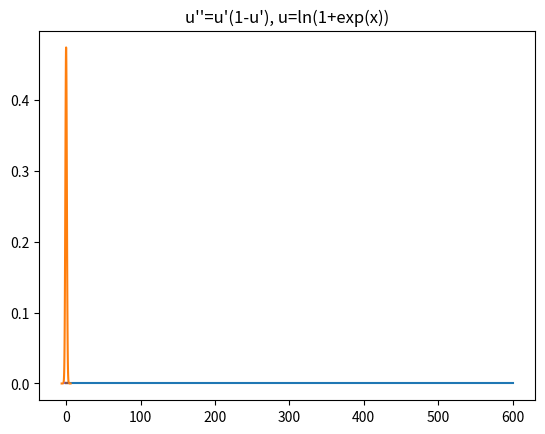

This figure's Python source:
import numpy as np
from math import *
from numpy.linalg import lstsq, pinv
import numpy.polynomial.chebyshev as cheb
import random
from matplotlib import pyplot as plt

inv = pinv

def solve(A, b, residuals=False, rank=False, svd=False):
    x, _residuals, _rank, _svd = lstsq(A, b, rcond=None)
    ret = [x]
    if residuals:
        ret += [_residuals]
    if rank:
        ret += [_rank]
    if svd:
        ret += [_svd]
    return (ret[0] if len(ret) == 1 else ret)

K = 16
tau = cheb.chebpts1(K)
# T: chebyshev interpolation matrix (K by K)
# transforms coefficients to points
T = cheb.chebvander(tau, K-1)
TK1 = cheb.chebvander(tau, K)
# T_inv: get coefficients from points
T_inv = inv(T)
# I: Chebyshev integration matrix (K+1 by K)
Il = cheb.chebint(np.eye(K), m=1, k=0, lbnd=-1, axis=0)
IlK = Il[0:K]
Ir = -cheb.chebint(np.eye(K), m=1, k=0, lbnd=1, axis=0)
IrK = Ir[0:K]
cheb_integ = np.array([(2/(1-m*m) if m % 2 == 0 else 0) for m in range(K)])
cheb_quad = cheb_integ @ T_inv

# (K, K+1) @ (K+1, K) @ (K, K)
# these 2 operators match a values at chebpts1 to the integral function at chebpts1
Il_op = TK1 @ Il @ T_inv
Ir_op = TK1 @ Ir @ T_inv

def to_cheb(phi, l, r):
    phieval = np.array([phi(
        ((r-l)*taui + (r+l))/ 2 
    ) for taui in tau])
    return phieval

def integrate(func, l, r):
    func_v = to_cheb(func, l, r)
    return float(cheb_quad @ func_v) * (r-l) / 2

def integrate_v(vec, l, r):
    return float(cheb_quad @ vec) * (r-l) / 2



def LinearBVPSolver(p, q, f, a, c, zetal0, zetal1, gammal, zetar0, zetar1, gammar,
    C=4.0, TOL=1e-8, iters=40, eval_points=32, force_double=False):

    two_to_C = 2**C

    # solve ui
    Aui = np.array([
        [zetal0, zetal0*a+zetal1, zetal0*a*a + zetal1*2*a],
        [zetar0, zetar0*c+zetar1, zetar0*c*c + zetar1*2*c],
    ])
    Bui = np.array([gammal, gammar])
    uicoeff = solve(Aui, Bui)

    ui  = lambda x: uicoeff[0] + uicoeff[1]*x + uicoeff[2]*x*x
    dui = lambda x: uicoeff[1] + uicoeff[2]*2*x
    ddui= lambda x: uicoeff[2]*2

    ftilde = lambda x: f(x) - (ddui(x) + p(x)*dui(x) + q(x)*ui(x))

    if abs(zetal0) >= abs(zetal1) or abs(zetar0) >= abs(zetar1):
        gl  = lambda x: zetal0 * (x-a) - zetal1
        dgl = lambda x: zetal0
        gr  = lambda x: zetar0 * (x-c) - zetar1
        dgr = lambda x: zetar0
        q0  = 0
    else:
        gl  = lambda x: zetal1 * cosh(x-a) - zetal0 * sinh(x-a)
        dgl = lambda x: zetal1 * sinh(x-a) - zetal0 * cosh(x-a)
        gr  = lambda x: zetar1 * cosh(x-c) - zetar0 * sinh(x-c)
        dgr = lambda x: zetar1 * sinh(x-c) - zetar0 * cosh(x-c)
        q0  = -1

    s = gl(a) * dgr(a) - dgl(a) * gr(a)

    G0 = lambda x, t: ( gl(x)*gr(t)/s if x<=t else gl(t)* gr(x)/s)
    G1 = lambda x, t: (dgl(x)*gr(t)/s if x<=t else gl(t)*dgr(x)/s)
    
    qtilde = lambda x: q(x) - q0

    psil = lambda x: (p(x) * dgr(x) + qtilde(x) * gr(x)) / s
    psir = lambda x: (p(x) * dgl(x) + qtilde(x) * gl(x)) / s

    def PiMatrix(bl, br):
        gl_v = to_cheb(gl, bl, br)
        gr_v = to_cheb(gr, bl, br)
        psil_v = to_cheb(psil, bl, br)
        psir_v = to_cheb(psir, bl, br)
        A = np.zeros((K,K))

        for x in range(K):
            for j in range(K):
                A[x][j] = (
                    psil_v[x] * Il_op[x][j] * gl_v[j] +
                    psir_v[x] * Ir_op[x][j] * gr_v[j] 
                    # see (55) (56)
                )
        A *= (br-bl)/2
        A += np.eye(K)
        return A
    

    class Node:
        def __init__(self, bl, br):
            self.bl = bl
            self.br = br
            self.D = None
            self.E = None
            self.renew()

        def renew(self):
            self.alphal = 0
            self.betal  = 0
            self.deltal = 0
            self.alphar = 0
            self.betar  = 0
            self.deltar = 0
            self.mu     = 1
            self.mul    = 0
            self.mur    = 0

            if not self.leaf():
                self.D.renew()
                self.E.renew()
            
        def leaf(self):
            return self.D == None

        def __len__(self):
            if self.leaf():
                return 1
            else:
                return len(self.D) + len(self.E)

        def split(self):
            if self.leaf():
                midpoint = (self.bl + self.br)/2
                self.D = Node(self.bl, midpoint)
                self.E = Node(midpoint, self.br)
        
        def compute_abd(self):
            nonlocal root
            if self.leaf():
                A = PiMatrix(self.bl, self.br)
                # A_inv = inv(A)
                self.pibar_inv_psil_v   = solve(A, to_cheb(psil, self.bl, self.br))
                self.pibar_inv_psir_v   = solve(A, to_cheb(psir, self.bl, self.br))
                self.pibar_inv_ftilde_v = solve(A, to_cheb(ftilde, self.bl, self.br))

                self.gl_v = to_cheb(gl, self.bl, self.br)
                self.gr_v = to_cheb(gr, self.bl, self.br)
                self.dgl_v = to_cheb(dgl, self.bl, self.br)
                self.dgr_v = to_cheb(dgr, self.bl, self.br)

                gl_v = self.gl_v
                gr_v = self.gr_v

                self.alphal = integrate_v((gl_v * self.pibar_inv_psil_v),   self.bl, self.br)
                self.alphar = integrate_v((gr_v * self.pibar_inv_psil_v),   self.bl, self.br)
                self.betal  = integrate_v((gl_v * self.pibar_inv_psir_v),   self.bl, self.br)
                self.betar  = integrate_v((gr_v * self.pibar_inv_psir_v),   self.bl, self.br)
                self.deltal = integrate_v((gl_v * self.pibar_inv_ftilde_v), self.bl, self.br)
                self.deltar = integrate_v((gr_v * self.pibar_inv_ftilde_v), self.bl, self.br)
                
                
            else:
                self.D.compute_abd()
                self.E.compute_abd()

                Delta = 1 - self.E.alphar * self.D.betal
                if Delta == 0: Delta = 1e-20
                self.alphal = (
                    (1 - self.E.alphal) * (self.D.alphal - self.D.betal * self.E.alphar)
                    / Delta + self.E.alphal
                )
                self.alphar = (
                    self.E.alphar * (1 - self.D.betar) * (1 - self.D.alphal)
                    / Delta + self.D.alphar
                )
                self.betal = (
                    self.D.betal * (1 - self.E.betar) * (1 - self.E.alphal)
                    / Delta + self.E.betal
                )
                self.betar = (
                    (1 - self.D.betar) * (self.E.betar - self.D.betal * self.E.alphar)
                    / Delta + self.D.betar
                )
                # (44) corrected
                self.deltal = (
                    (1 - self.E.alphal) / Delta * self.D.deltal 
                    + self.E.deltal
                    + (self.E.alphal - 1) * self.D.betal / Delta * self.E.deltar 
                )
                self.deltar = (
                    (1 - self.D.betar) / Delta * self.E.deltar
                    + self.D.deltar
                    + (self.D.betar - 1) * self.E.alphar / Delta * self.D.deltal
                )
                # (40) to (45)

        def compute_lambda(self):
            if self.leaf():
                return
            self.D.mu = self.mu
            self.E.mu = self.mu
            self.D.mul = self.mul
            self.E.mur = self.mur
            self.D.mur, self.E.mul = inv(np.array([
                [1, self.E.alphar],
                [self.D.betal, 1],
            ])) @ np.array([
                self.mur * (1 - self.E.betar) - self.mu * self.E.deltar,
                self.mul * (1 - self.D.alphal) - self.mu * self.D.deltal,
            ])
            # (34)
            self.D.compute_lambda()
            self.E.compute_lambda()

        def __call__(self, x, deriv=False):
            if self.leaf():
                return cheb.chebval(
                    2 * (x-self.bl) / (self.br-self.bl) - 1,
                    self.du_coeff if deriv else self.u_coeff
                )
            else:
                midpoint = (self.bl + self.br)/2
                return self.D(x,deriv=deriv) if x < midpoint else self.E(x,deriv=deriv)

                
        def condition(self, S0):
            if ((not self.leaf()) and self.D.leaf() and self.E.leaf()
                and (self.D.Si+self.E.Si <= S0)):
                self.Si = self.D.Si + self.E.Si
                self.D = self.E = None

        def merge_all(self, S0):
            if not self.leaf():
                self.D.merge_all(S0)
                self.E.merge_all(S0)
                self.condition(S0)
        
        def double(self):
            if self.leaf(): self.split()
            else:
                self.D.double()
                self.E.double()

        
    def yield_l(node: Node):
        if node.leaf():
            yield node
        else:
            yield from yield_l(node.D)
            yield from yield_l(node.E)

    def yield_r(node: Node):
        if node.leaf():
            yield node
        else:
            yield from yield_r(node.E)
            yield from yield_r(node.D)

    def compute_J(node: Node):
        Jl = 0
        for Z in yield_l(node):
            Z.Jl = Jl
            Jl += Z.deltal + Z.mul * Z.alphal + Z.mur * Z.betal
        Jr = 0
        for Z in yield_r(node):
            Z.Jr = Jr
            Jr += Z.deltar + Z.mul * Z.alphar + Z.mur * Z.betar

    eval_x = np.random.uniform(a,c, size=eval_points)
    eval_f = np.zeros(eval_points)
    eval_f_last = np.zeros(eval_points)

    root = Node(a, c)

    doubled = False
    for iter_cnt in range(iters+3):
        print(f"iter: {iter_cnt}, len: {len(root)}") 
        root.renew()
        root.compute_abd()
        root.compute_lambda()
        compute_J(root)
        
        # get solution
        Sdiv = 0
        for Z in yield_l(root):
            Z.sigma_v = (
                Z.mu * Z.pibar_inv_ftilde_v 
                + Z.mul * Z.pibar_inv_psil_v
                + Z.mur * Z.pibar_inv_psir_v
            )
            # Z.tau_v = ((Z.br-Z.bl)*tau + (Z.br+Z.bl))/2
            ui_v = to_cheb(ui, Z.bl, Z.br)
            dui_v = to_cheb(dui, Z.bl, Z.br)
            # step 3B
            Pv = (Z.Jl + Il_op @ (Z.gl_v * Z.sigma_v) * (Z.br - Z.bl) / 2) /s
            Qv = (Z.Jr + Ir_op @ (Z.gr_v * Z.sigma_v) * (Z.br - Z.bl) / 2) /s

            Z. u_v =  ui_v + Z. gr_v * Pv + Z. gl_v * Qv
            Z.du_v = dui_v + Z.dgr_v * Pv + Z.dgl_v * Qv
            
            Z.sigmai = T_inv @ Z.sigma_v
            Z. u_coeff = T_inv @ Z. u_v
            Z.du_coeff = T_inv @ Z.du_v
            
            si3, si2, si1 = Z.sigmai[-3:]
            Z.Si = abs(si2) + abs(si1-si3)
            Sdiv = max(Sdiv, Z.Si)

        # now TEST
        for i in range(len(eval_x)):
            # evaluate at random points
            eval_f[i] = root(eval_x[i])

        TEST = np.max(np.abs(eval_f - eval_f_last)) / np.max(np.abs(eval_f + eval_f_last + 1e-30))
        eval_f_last = np.array(eval_f)
        
        if iter_cnt >= iters or len(root) > 1024:
            print(f"doesn't converge after {iter_cnt} steps!!")
            return root

        if TEST < TOL: 
            if doubled or not force_double:
                return root
            else:
                root.double()
                doubled = True
        else:
            doubled = False
            root.merge_all(Sdiv / (2**K))
            for Z in yield_l(root):
                if Z.Si > Sdiv / two_to_C:
                    Z.split()


def NewtonNonlinearSolver(
    f, f_2, f_3, a, c, zetal0, zetal1, gammal, zetar0, zetar1, gammar,
    initial=None, C=4.0, TOL=1e-6, iters=10, eval_points=32, force_double=False,
):

    # solve initial value
    if initial == None:
        Aui = np.array([
            [zetal0, zetal0*a+zetal1, zetal0*a*a + zetal1*2*a],
            [zetar0, zetar0*c+zetar1, zetar0*c*c + zetar1*2*c],
        ])
        Bui = np.array([gammal, gammar])
        uicoeff = solve(Aui, Bui)

        ui  = lambda x: uicoeff[0] + uicoeff[1]*x + uicoeff[2]*x*x
        dui = lambda x: uicoeff[1] + uicoeff[2]*2*x
        ddui= lambda x: uicoeff[2]*2

        u = ui
        du = dui
    else: u, du = initial

    eval_x = np.random.uniform(a,c, size=eval_points)
    eval_f = np.zeros(eval_points)
    eval_f_last = np.zeros(eval_points)

    for cnt in range(iters):
        print(f"Newton iter {cnt}")
        p = lambda x: -f_3(x, u(x), du(x))
        q = lambda x: -f_2(x, u(x), du(x))
        u1_root = LinearBVPSolver(p, q, 
            lambda x: f(x, u(x), du(x)) + p(x) * du(x) + q(x) * u(x),
            a, c, zetal0, zetal1, gammal, zetar0, zetar1, gammar,
            C=C, TOL=TOL, iters=iters*4, 
            eval_points=eval_points, force_double=force_double,
        )

        u = lambda x: u1_root(x)
        du = lambda x: u1_root(x, deriv=True)

        # TEST
        for i in range(len(eval_x)):
            # evaluate at random points
            eval_f[i] = u(eval_x[i])

        TEST = np.max(np.abs(eval_f - eval_f_last)) / np.max(np.abs(eval_f + eval_f_last + 1e-30))
        eval_f_last = np.array(eval_f)

        if TEST < TOL: 
            return u1_root

    print(f"doesn't converge after {iters} steps!!")
    return u1_root


if __name__ == "__main__":

    from scipy.special import jv
    root = LinearBVPSolver(
        lambda x: 1/x,
        lambda x: 1-(100/x)**2,
        lambda x: 0,
        0, 600,
        1,0,0,
        1,0,1,
        TOL=5e-10,
        eval_points=100
    )
    xs = np.linspace(0,600,600)
    plt.plot(xs, [(root(xi) - jv(100,xi)/jv(100,600)) for xi in xs])
    plt.title("Bessel 100 on [0,600]")
    plt.savefig("bessel.jpg")
    plt.show()
    

    root = LinearBVPSolver(
        lambda x: 0,
        lambda x: 1-x**2,
        lambda x: 0,
        -6,6,
        1,0,exp(-18),
        1,0,exp(-18),
        TOL=1e-3,
    )
    xs = np.linspace(-6,6,100)
    plt.plot(xs, [(root(xi) - exp(-xi**2/2)) for xi in xs])
    plt.title("u''+(1-x^2)u=0, exp(-x^2/2)")
    plt.savefig("exp-x2.jpg")
    plt.show()
    
    
    root = LinearBVPSolver(
        lambda x: 0,
        lambda x: 1,
        lambda x: 0,
        0, pi/2,
        0,1,1,
        0,1,0,
    )
    xs = np.linspace(0, pi/2, 100)
    plt.plot(xs, [root(xi)-sin(xi) for xi in xs])
    plt.title("u''+u=0,u'(0)=1,u'(pi/2)=0 (Pure Neumann)")
    plt.savefig("sinx.jpg")
    plt.show()
    

    root = NewtonNonlinearSolver(
        lambda x, u, du: 2*u*du, 
        lambda x, u, du: 2*du, 
        lambda x, u, du: 2*u, 
        -pi/4, pi/4,
        1,0,-1,
        1,0,1,
        initial=(lambda x: x**2, lambda x: 2*x),
        TOL=1e-13
    )
    xs = np.linspace(-pi/4, pi/4, 100)
    plt.plot(xs, [root(xi)-tan(xi) for xi in xs])
    plt.title("u''=2uu', u=tanx")
    plt.savefig("tanx.jpg")
    plt.show()
    
    
    root = NewtonNonlinearSolver(
        lambda x, u, du: du**2 / (2*u), 
        lambda x, u, du: - (du / u)**2/2, 
        lambda x, u, du: du / u, 
        -1, 1,
        1,0,1,
        1,0,1,
        initial = (lambda x: x, lambda x: 1),
        TOL=1e-8,
    )
    xs = np.linspace(-1, 1, 100)
    plt.plot(xs, [root(xi)-xi**2 for xi in xs])
    plt.title("u''=u'^2/(2u), u=x^2")
    plt.savefig("x^2.jpg")
    plt.show()

    root = NewtonNonlinearSolver(
        lambda x, u, du: du * (1-du), 
        lambda x, u, du: 0, 
        lambda x, u, du: 1 - 2 * du, 
        -log(2), log(2),
        0, 1, 1/3,
        1, 0, log(3),
        initial = (lambda x: (x+1)/2, lambda x: 1/2),
        TOL=1e-8,
    )
    xs = np.linspace(-log(2), log(2), 100)
    plt.plot(xs, [root(xi)-log(1+exp(xi)) for xi in xs])
    plt.title("u''=u'(1-u'), u=ln(1+exp(x))")
    plt.savefig("logistic.jpg")
    plt.show()
    
